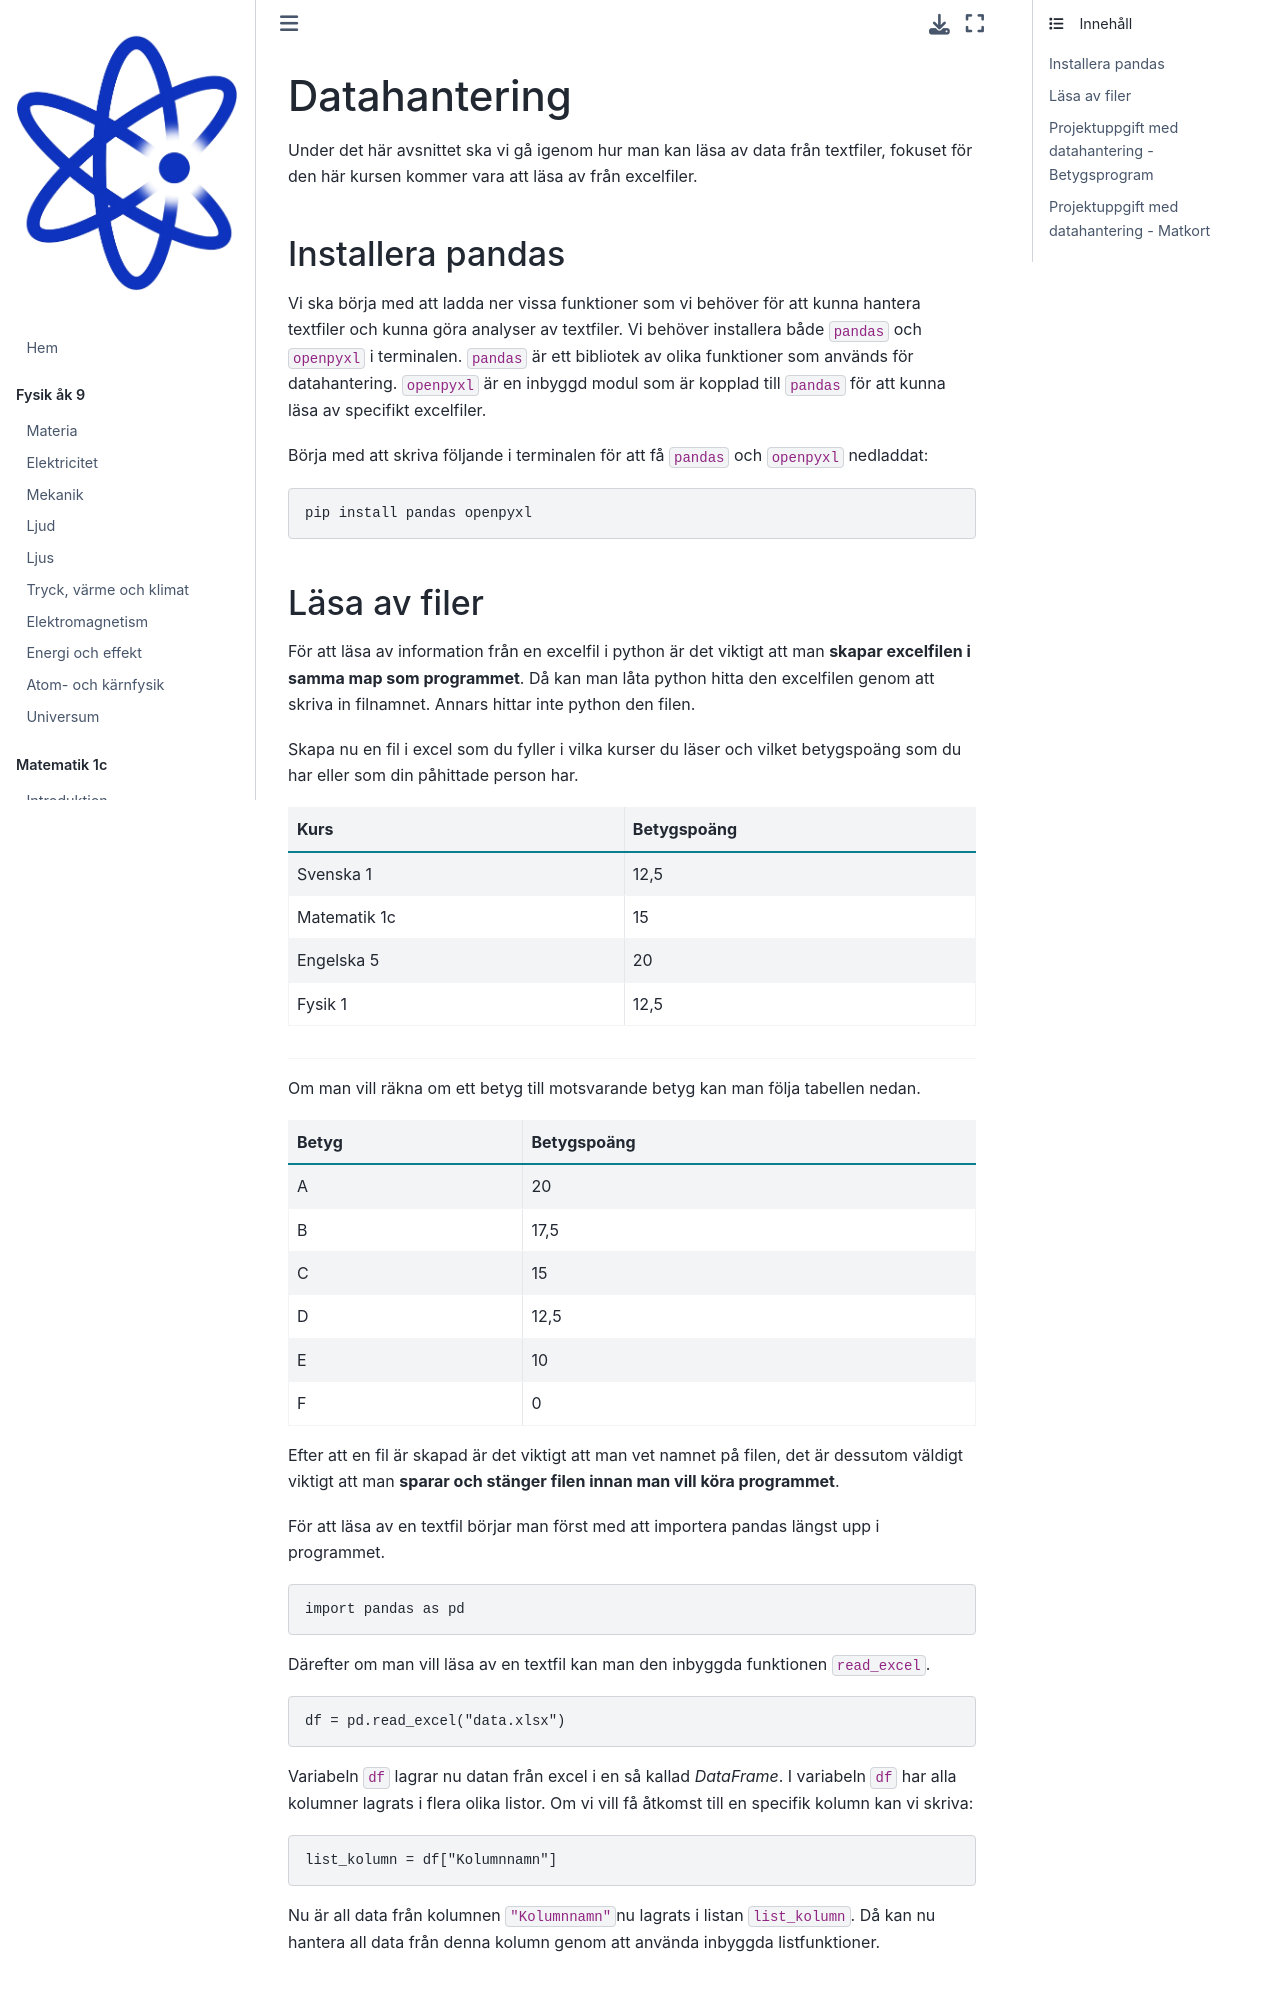

repository: Kladdy/mentiphy · page: kurser/programmering-1/datahantering.html · generator: jekyll

# Datahantering
Under det här avsnittet ska vi gå igenom hur man kan läsa av data från textfiler, fokuset för den här kursen kommer vara att läsa av från excelfiler.

## Installera pandas
Vi ska börja med att ladda ner vissa funktioner som vi behöver för att kunna hantera textfiler och kunna göra analyser av textfiler. Vi behöver installera både `pandas` och `openpyxl` i terminalen. `pandas` är ett bibliotek av olika funktioner som används för datahantering. `openpyxl` är en inbyggd modul som är kopplad till `pandas` för att kunna läsa av specifikt excelfiler.

Börja med att skriva följande i terminalen för att få `pandas` och `openpyxl` nedladdat:

```bash
pip install pandas openpyxl
```
